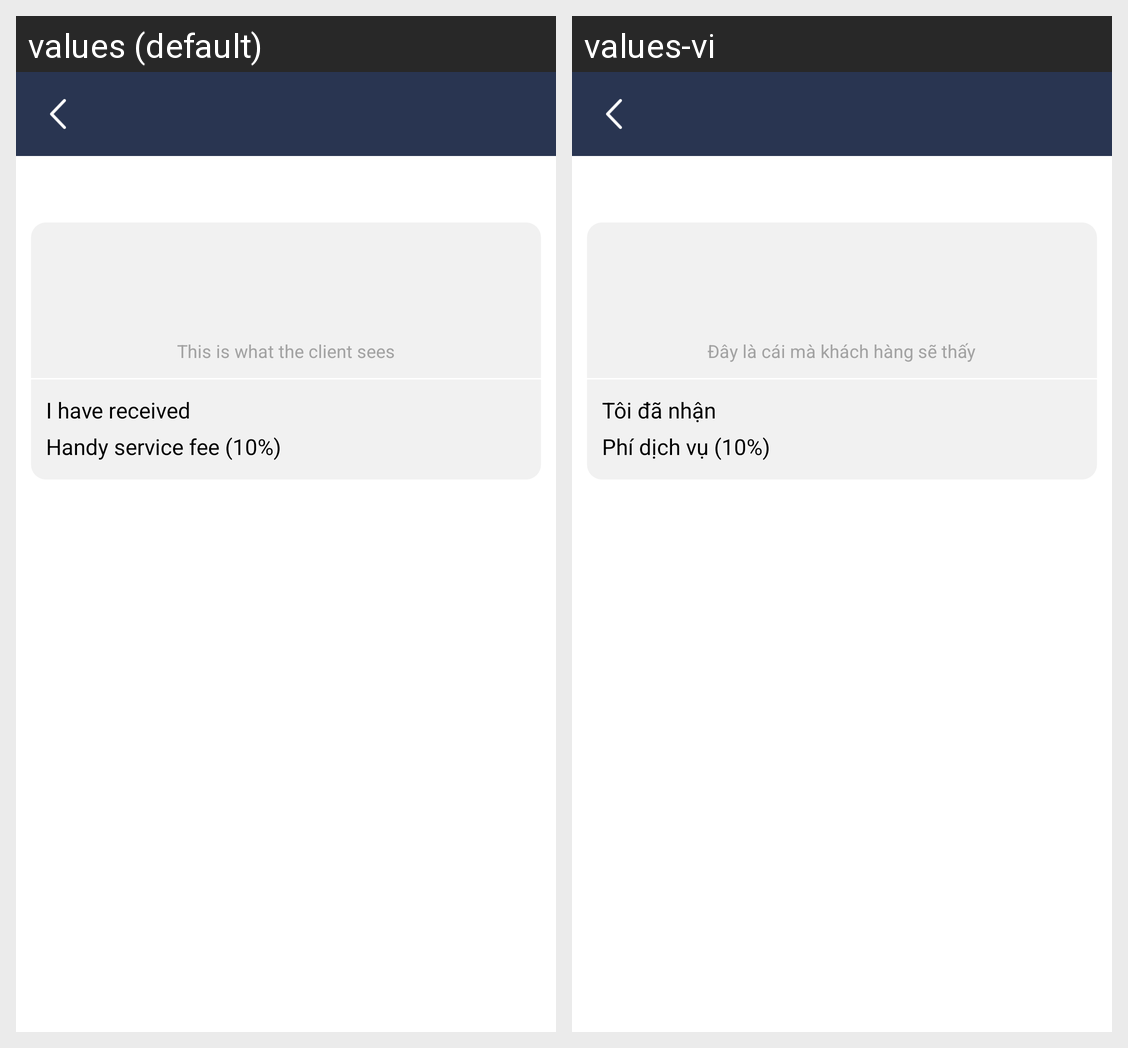

Locale-by-locale string values for the Android screen shown in this grid:
Android screen res/layout/activity_view_transaction.xml rendered under 2 locales, left to right: values (default), values-vi. Device: Nexus 5 (rendered at 1080×1920; each locale shown at half size, 540×960, under a caption strip naming it); theme AppTheme.Launcher.
Strings drawn on this screen, with the default value and each locale's value (text and hints the layout hard-codes, and strings that could not be matched under every locale, appear in the picture but are not listed):

this_is_what_client_see
  values: This is what the client sees
  values-vi: Đây là cái mà khách hàng sẽ thấy

i_have_received
  values: I have received
  values-vi: Tôi đã nhận

handy_service_fee
  values: Handy service fee (10%)
  values-vi: Phí dịch vụ (10%)
